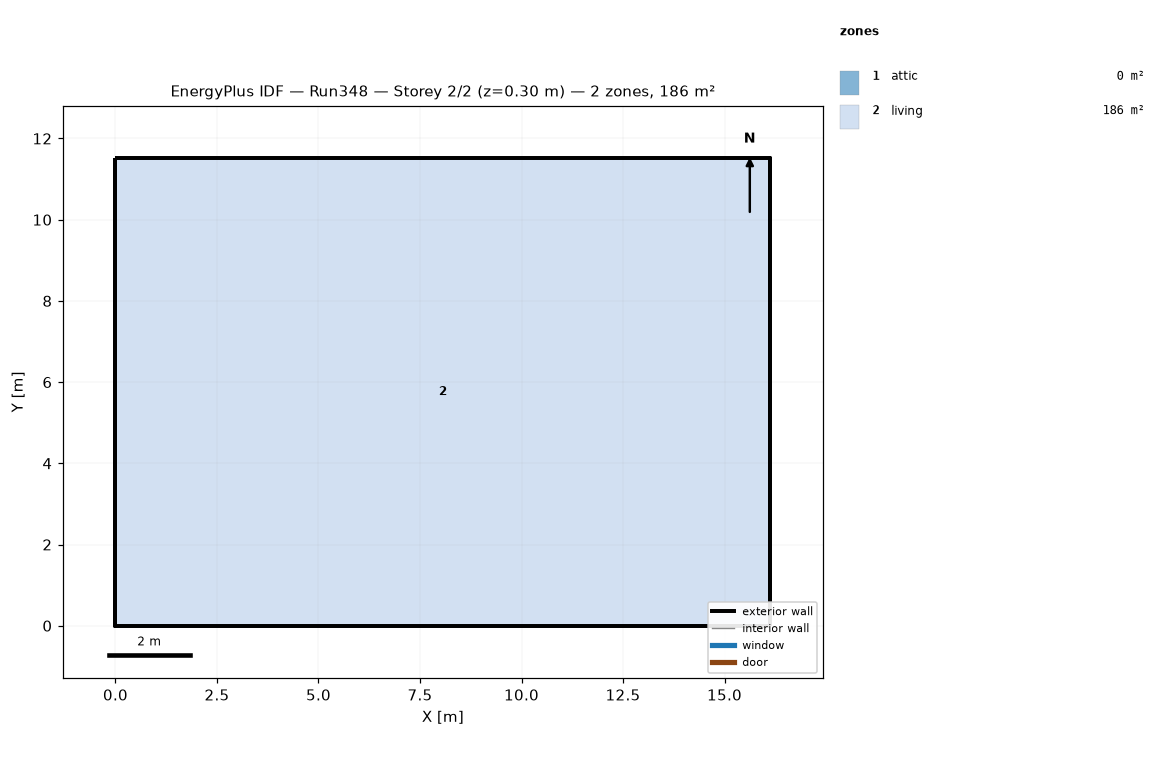
=== STOREY PLAN SPEC (per zone: floor XY polygon, exterior-wall plan segments, windows/doors) ===
zone 1: attic  (0.0 m²)
  exterior wall: (16.13, 0.00) – (16.13, 11.52) – (16.13, 5.76)  [17.3 m]
  exterior wall: (0.00, 11.52) – (0.00, 0.00) – (0.00, 5.76)  [17.3 m]
zone 2: living  (185.8 m²)
  floor: (0.00, 0.00) (0.00, 11.52) (16.13, 11.52) (16.13, 0.00)
  exterior wall: (0.00, 0.00) – (16.13, 0.00)  [16.1 m]
  exterior wall: (16.13, 0.00) – (16.13, 11.52)  [11.5 m]
  exterior wall: (16.13, 11.52) – (0.00, 11.52)  [16.1 m]
  exterior wall: (0.00, 11.52) – (0.00, 0.00)  [11.5 m]

=== DERIVED (storey summary) ===
Building: Run348
Storey: 2 of 2  (floor level z = 0.30 m)
Storey gross floor area: 185.8 m²
Zones on this storey: 2
  - attic: floor 0.0 m²; exterior wall 34.6 m (15.8 m²); WWR 0.0%
  - living: floor 185.8 m²; exterior wall 55.3 m (202.3 m²); WWR 0.0%
Zone adjacency: (none detected)